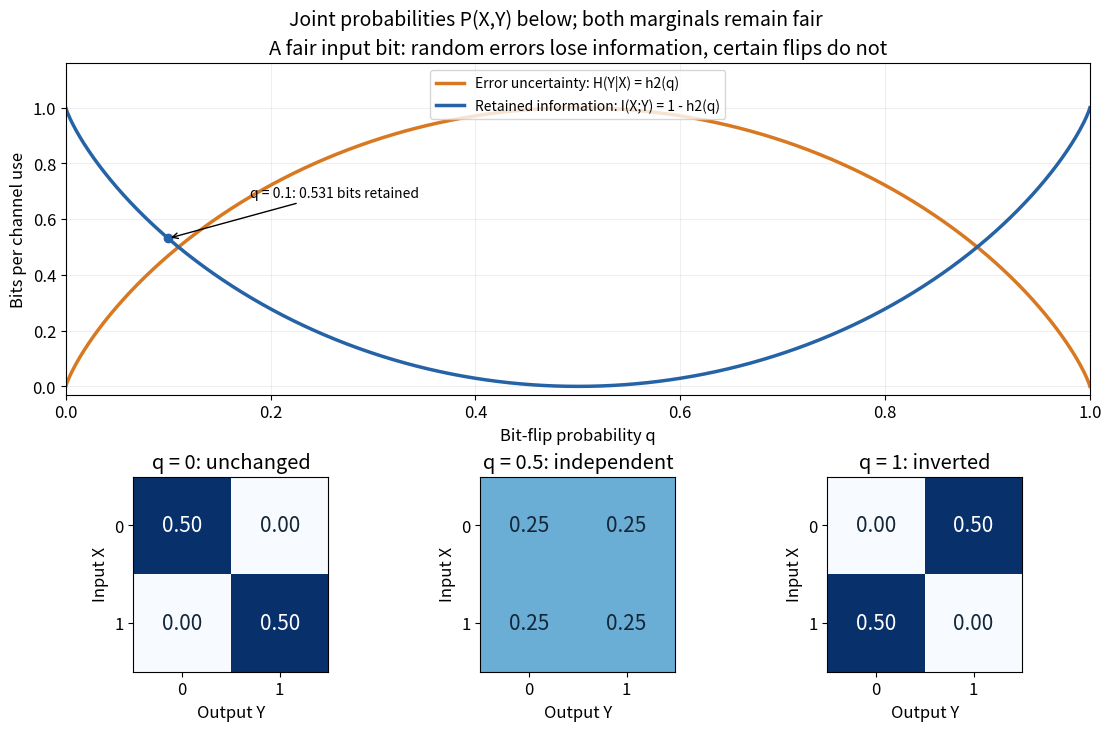

Write the Python code that produced this figure.
"""Plot binary-channel information and joint probabilities; save to cwd."""

from pathlib import Path

import matplotlib.pyplot as plt
import numpy as np


def binary_entropy(q):
    q = np.asarray(q, dtype=float)
    out = np.zeros_like(q)
    interior = (q > 0) & (q < 1)
    p = q[interior]
    out[interior] = -p * np.log2(p) - (1 - p) * np.log2(1 - p)
    return out


def main():
    q = np.linspace(0, 1, 801)
    h = binary_entropy(q)
    assert np.allclose(binary_entropy([0, .5, 1]), [0, 1, 0])
    plt.rcParams.update({'font.size': 12})
    fig = plt.figure(figsize=(11, 7.2), layout='constrained', facecolor='white')
    grid = fig.add_gridspec(2, 3, height_ratios=[1.7, 1])
    ax = fig.add_subplot(grid[0, :])
    ax.plot(q, h, color='#d87921', linewidth=2.5, label='Error uncertainty: H(Y|X) = h2(q)')
    ax.plot(q, 1-h, color='#2563a6', linewidth=2.5, label='Retained information: I(X;Y) = 1 - h2(q)')
    chosen_q = .1
    chosen_i = float(1 - binary_entropy([chosen_q])[0])
    ax.scatter([chosen_q], [chosen_i], color='#2563a6', zorder=3)
    ax.annotate('q = 0.1: %.3f bits retained' % chosen_i, (chosen_q, chosen_i),
                xytext=(.18, .68), arrowprops={'arrowstyle': '->'}, fontsize=10)
    ax.set(xlabel='Bit-flip probability q', ylabel='Bits per channel use',
           xlim=(0, 1), ylim=(-.03, 1.16), title='A fair input bit: random errors lose information, certain flips do not')
    ax.grid(alpha=.2)
    ax.legend(loc='upper center', fontsize=10)
    for i, noise in enumerate([0, .5, 1]):
        a = fig.add_subplot(grid[1, i])
        joint = .5 * np.array([[1-noise, noise], [noise, 1-noise]])
        a.imshow(joint, vmin=0, vmax=.5, cmap='Blues')
        for x in range(2):
            for y in range(2):
                a.text(y, x, '%.2f' % joint[x, y], ha='center', va='center',
                       color='white' if joint[x, y] > .3 else '#142738', fontsize=15)
        a.set(xticks=[0, 1], yticks=[0, 1], xlabel='Output Y', ylabel='Input X',
              title=['q = 0: unchanged', 'q = 0.5: independent', 'q = 1: inverted'][i])
    fig.suptitle('Joint probabilities P(X,Y) below; both marginals remain fair', fontsize=14)
    fig.savefig(Path.cwd() / 'binary-channel-information.png', dpi=120, facecolor='white')
    plt.close(fig)


if __name__ == '__main__':
    main()
